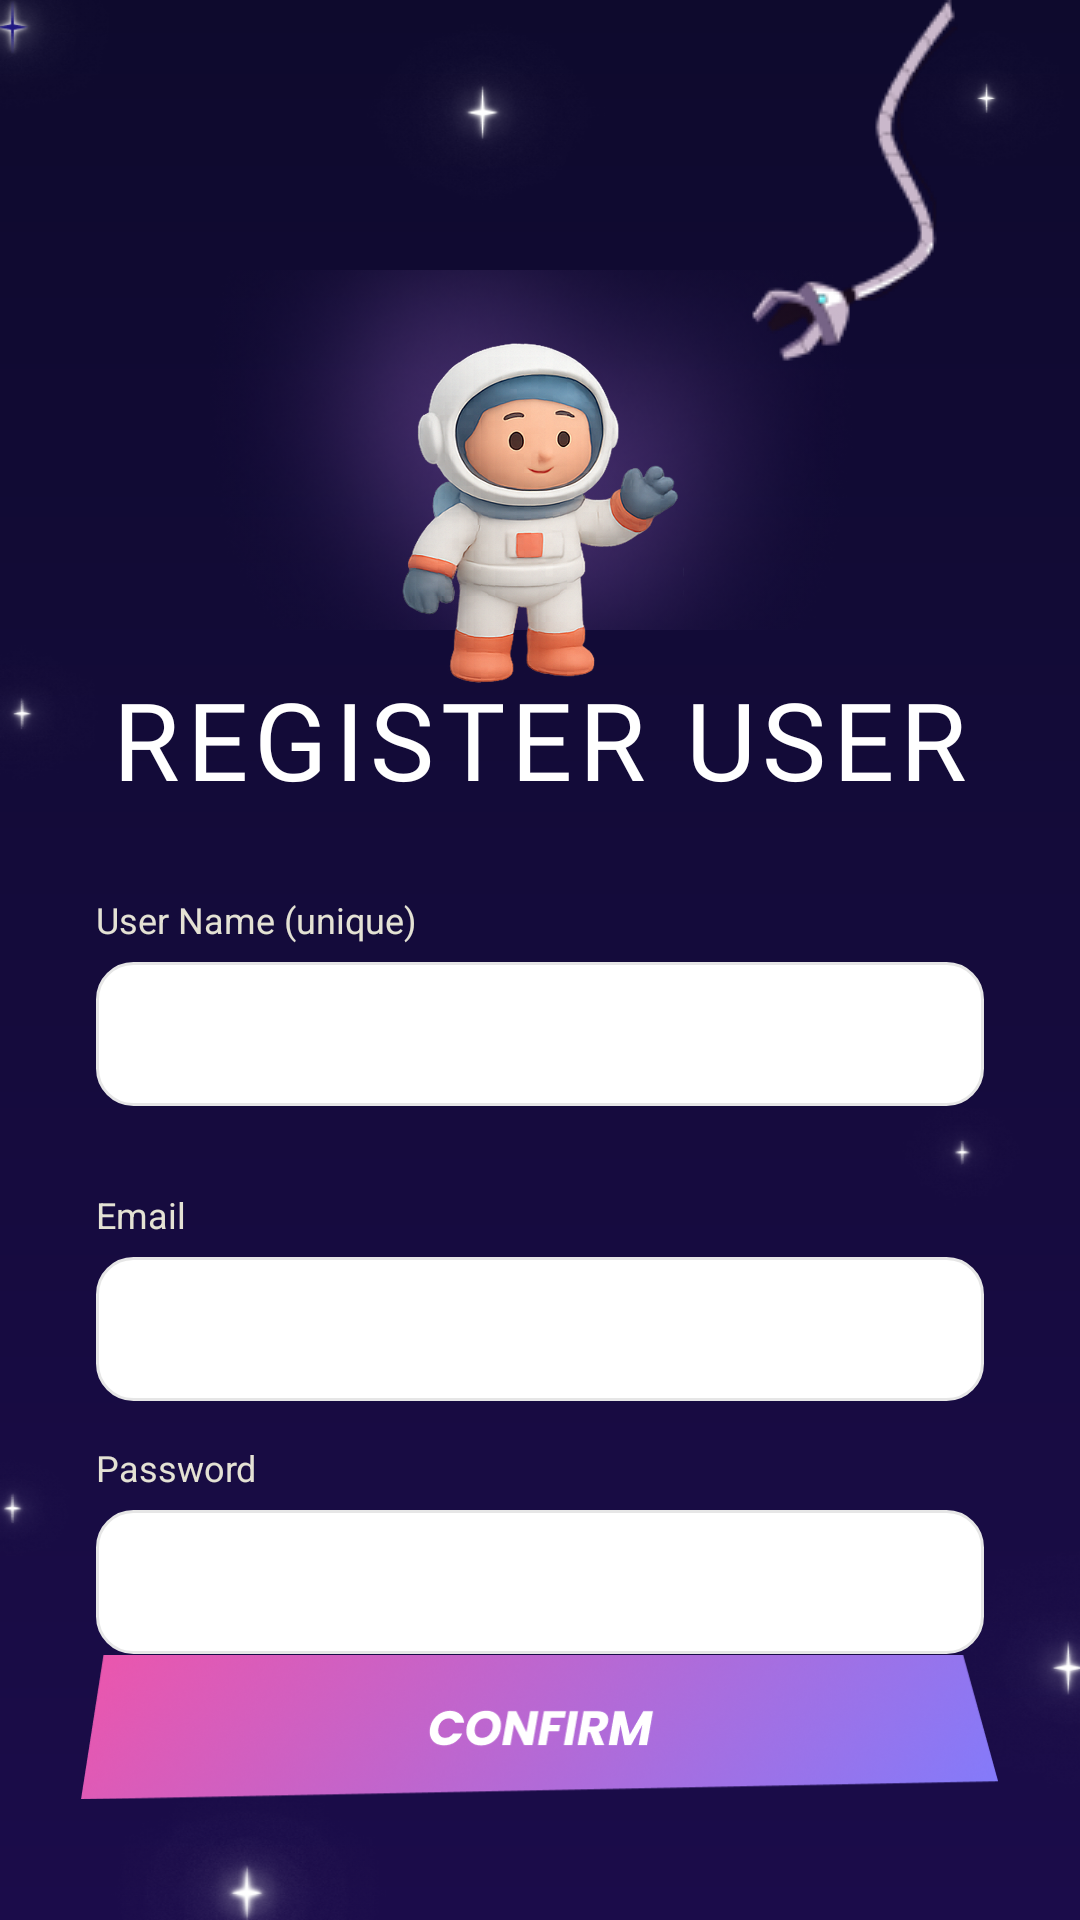

Android layout source for this screen:
<!-- AndroidManifest.xml: application theme Theme.UploadingScreen -->
<!-- res/layout/activity_register.xml -->
<?xml version="1.0" encoding="utf-8"?>
<androidx.constraintlayout.widget.ConstraintLayout xmlns:android="http://schemas.android.com/apk/res/android"
    xmlns:app="http://schemas.android.com/apk/res-auto"
    xmlns:tools="http://schemas.android.com/tools"
    android:id="@+id/main"
    android:layout_width="match_parent"
    android:layout_height="match_parent"
    tools:context=".RegisterActivity"
    android:background="@drawable/register_bg">

    <ImageView
        android:id="@+id/imgBlur"
        android:layout_width="220dp"
        android:layout_height="120dp"
        android:src="@drawable/blur"
        android:scaleType="centerCrop"
        android:alpha="0.9"
        app:layout_constraintTop_toTopOf="parent"
        app:layout_constraintStart_toStartOf="parent"
        app:layout_constraintEnd_toEndOf="parent"
        android:layout_marginTop="90dp"/>

    <ImageView
        android:id="@+id/imgAstronaut"
        android:layout_width="96dp"
        android:layout_height="166dp"
        android:src="@drawable/man"
        android:scaleType="fitCenter"
        app:layout_constraintTop_toTopOf="@id/imgBlur"
        app:layout_constraintBottom_toBottomOf="@id/imgBlur"
        app:layout_constraintStart_toStartOf="parent"
        app:layout_constraintEnd_toEndOf="parent"
        android:layout_marginTop="40dp"
        android:elevation="4dp"/>

    <TextView
        android:id="@+id/txtRegister"
        android:layout_width="wrap_content"
        android:layout_height="wrap_content"
        android:layout_marginTop="12dp"
        android:fontFamily="@font/bangers_regular"
        android:letterSpacing="0.06"
        android:text="REGISTER USER"
        android:textColor="@android:color/white"
        android:textSize="36sp"
        app:layout_constraintEnd_toEndOf="parent"
        app:layout_constraintStart_toStartOf="parent"
        app:layout_constraintTop_toBottomOf="@id/imgBlur" />

    <TextView
        android:layout_width="wrap_content"
        android:layout_height="wrap_content"
        android:id="@+id/labelUser"
        android:text="User Name (unique)"
        android:textSize="12sp"
        android:textColor="#E4E2D4"
        app:layout_constraintTop_toBottomOf="@id/txtRegister"
        app:layout_constraintStart_toStartOf="parent"
        android:layout_marginTop="28dp"
        android:layout_marginStart="32dp"/>
    <EditText
        android:layout_width="0dp"
        android:layout_height="48dp"
        android:id="@+id/etUserName"
        android:paddingHorizontal="14dp"
        android:textColor="@android:color/black"
        android:textSize="14sp"
        android:background="@drawable/et_bg"
        app:layout_constraintTop_toBottomOf="@id/labelUser"
        app:layout_constraintStart_toStartOf="parent"
        app:layout_constraintEnd_toEndOf="parent"
        android:layout_marginTop="6dp"
        android:layout_marginHorizontal="32dp"
        />

    <TextView
        android:layout_width="wrap_content"
        android:layout_height="wrap_content"
        android:id="@+id/labelEmail"
        android:text="Email"
        android:textSize="12sp"
        android:textColor="#E4E2D4"
        app:layout_constraintTop_toBottomOf="@id/etUserName"
        app:layout_constraintStart_toStartOf="parent"
        android:layout_marginTop="28dp"
        android:layout_marginStart="32dp"/>
    <EditText
        android:layout_width="0dp"
        android:layout_height="48dp"
        android:id="@+id/etEmail"
        android:paddingHorizontal="14dp"
        android:textColor="@android:color/black"
        android:textSize="14sp"
        android:background="@drawable/et_bg"
        app:layout_constraintTop_toBottomOf="@id/labelEmail"
        app:layout_constraintStart_toStartOf="parent"
        app:layout_constraintEnd_toEndOf="parent"
        android:layout_marginTop="6dp"
        android:inputType="textEmailAddress"
        android:layout_marginHorizontal="32dp"
        />

    <TextView
        android:id="@+id/labelSec"
        android:layout_width="wrap_content"
        android:layout_height="wrap_content"
        android:layout_marginStart="32dp"
        android:layout_marginTop="68dp"
        android:text="Password"
        android:textColor="#E4E2D4"
        android:textSize="12sp"
        app:layout_constraintStart_toStartOf="parent"
        app:layout_constraintTop_toBottomOf="@+id/labelEmail" />

    <EditText
        android:layout_width="0dp"
        android:layout_height="48dp"
        android:id="@+id/etPassword"
        android:paddingHorizontal="14dp"
        android:textColor="@android:color/black"
        android:textSize="14sp"
        android:background="@drawable/et_bg"
        app:layout_constraintTop_toBottomOf="@id/labelSec"
        app:layout_constraintStart_toStartOf="parent"
        app:layout_constraintEnd_toEndOf="parent"
        android:layout_marginTop="6dp"
        android:layout_marginHorizontal="32dp" />

    <ImageView
        android:id="@+id/toggle"
        android:layout_width="24dp"
        android:layout_height="24dp"
        android:src="@drawable/ic_eye"
        app:layout_constraintEnd_toEndOf="@id/etPassword"
        app:layout_constraintTop_toTopOf="@id/etPassword"
        app:layout_constraintBottom_toBottomOf="@id/etPassword"
        android:layout_marginEnd="16dp"/>

    <ImageView
        android:id="@+id/btnconfirm"
        android:layout_width="0dp"
        android:layout_height="0dp"
        android:layout_marginTop="0dp"
        android:adjustViewBounds="true"
        android:background="@android:color/transparent"
        android:contentDescription = "Confirm Button"
        android:scaleType = "fitCenter"
        android:src="@drawable/confirm"
        app:layout_constraintEnd_toEndOf="parent"
        app:layout_constraintStart_toStartOf="parent"
        app:layout_constraintTop_toBottomOf="@id/etPassword"
        app:layout_constraintWidth_percent="0.85"
        app:layout_constraintBottom_toBottomOf="parent"
        android:layout_marginBottom="40dp"/>


    <FrameLayout
        android:layout_width="0dp"
        android:layout_height="0dp"
        android:id="@+id/signLoader"
        android:background="#80000000"
        android:visibility="gone"
        app:layout_constraintTop_toTopOf="parent"
        app:layout_constraintBottom_toBottomOf="parent"
        app:layout_constraintStart_toStartOf="parent"
        app:layout_constraintEnd_toEndOf="parent">
        <ProgressBar
            android:layout_width="wrap_content"
            android:layout_height="wrap_content"
            android:layout_gravity="center"/>

    </FrameLayout>


</androidx.constraintlayout.widget.ConstraintLayout>
<!-- resources referenced by this layout -->
<resources>
  <!-- drawable blur: png bitmap (drawable, 153637 bytes) -->
  <!-- drawable confirm: png bitmap (drawable, 108646 bytes) -->
  <!-- drawable et_bg (drawable) -->
  <?xml version="1.0" encoding="utf-8"?>
  <shape xmlns:android="http://schemas.android.com/apk/res/android">
  
      <solid android:color="#FFFFFF"/>
  
      <corners android:radius="12dp"/>
  
      
      <stroke
          android:width="1dp"
          android:color="#E6E6E6"/>
  
  </shape>
  <!-- drawable man: png bitmap (drawable, 511491 bytes) -->
  <!-- drawable register_bg (drawable) -->
  <?xml version="1.0" encoding="utf-8"?>
  <layer-list xmlns:android="http://schemas.android.com/apk/res/android">
  
      
      <item>
          <shape>
              <gradient
                  android:startColor="#0E0A2D"
                  android:endColor="#1B0C4A"
                  android:angle="270"/>
          </shape>
      </item>
  
      
      <item>
          <bitmap
              android:src="@drawable/stars"
              android:gravity="fill"/>
      </item>
  
      
      <item
          android:top="0dp"
          android:right="16dp">
          <bitmap
              android:src="@drawable/rope_re"
              android:gravity="top|end"/>
      </item>
  
  
  </layer-list>
  <!-- drawable stars: png bitmap (drawable, 74567 bytes) -->
  <!-- drawable rope_re: png bitmap (drawable, 4052 bytes) -->
</resources>
